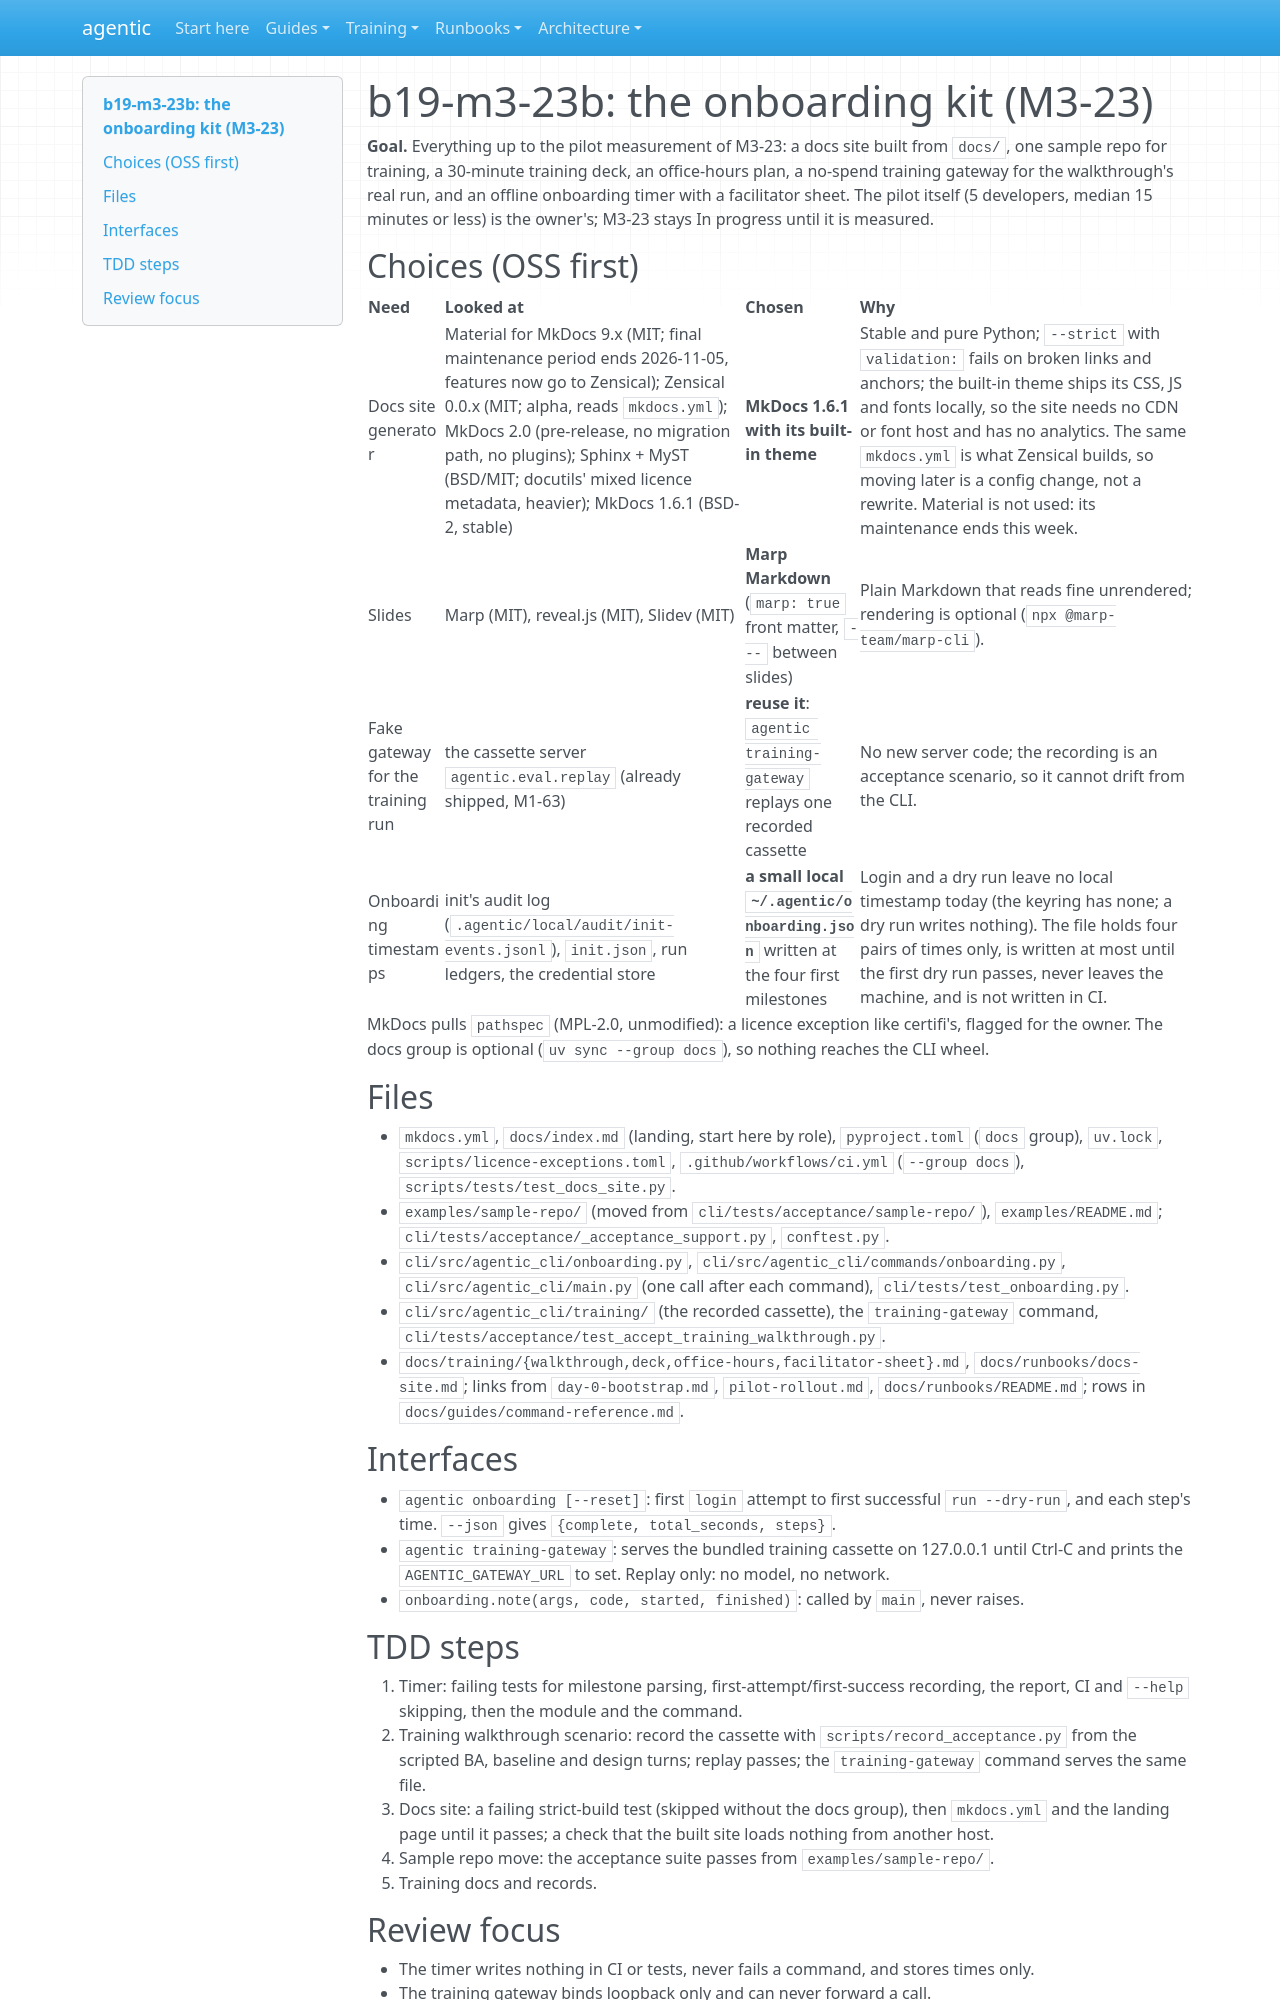

repository: cbeyondcloud/agentic-sdlc · page: superpowers/plans/2026-11-04-b19-m3-23b.html · generator: mkdocs

# b19-m3-23b: the onboarding kit (M3-23)

**Goal.** Everything up to the pilot measurement of M3-23: a docs site built from `docs/`,
one sample repo for training, a 30-minute training deck, an office-hours plan, a no-spend
training gateway for the walkthrough's real run, and an offline onboarding timer with a
facilitator sheet. The pilot itself (5 developers, median 15 minutes or less) is the
owner's; M3-23 stays In progress until it is measured.

## Choices (OSS first)

| Need | Looked at | Chosen | Why |
|---|---|---|---|
| Docs site generator | Material for MkDocs 9.x (MIT; final maintenance period ends 2026-11-05, features now go to Zensical); Zensical 0.0.x (MIT; alpha, reads `mkdocs.yml`); MkDocs 2.0 (pre-release, no migration path, no plugins); Sphinx + MyST (BSD/MIT; docutils' mixed licence metadata, heavier); MkDocs 1.6.1 (BSD-2, stable) | **MkDocs 1.6.1 with its built-in theme** | Stable and pure Python; `--strict` with `validation:` fails on broken links and anchors; the built-in theme ships its CSS, JS and fonts locally, so the site needs no CDN or font host and has no analytics. The same `mkdocs.yml` is what Zensical builds, so moving later is a config change, not a rewrite. Material is not used: its maintenance ends this week. |
| Slides | Marp (MIT), reveal.js (MIT), Slidev (MIT) | **Marp Markdown** (`marp: true` front matter, `---` between slides) | Plain Markdown that reads fine unrendered; rendering is optional (`npx @marp-team/marp-cli`). |
| Fake gateway for the training run | the cassette server `agentic.eval.replay` (already shipped, M1-63) | **reuse it**: `agentic training-gateway` replays one recorded cassette | No new server code; the recording is an acceptance scenario, so it cannot drift from the CLI. |
| Onboarding timestamps | init's audit log (`.agentic/local/audit/init-events.jsonl`), `init.json`, run ledgers, the credential store | **a small local `~/.agentic/onboarding.json`** written at the four first milestones | Login and a dry run leave no local timestamp today (the keyring has none; a dry run writes nothing). The file holds four pairs of times only, is written at most until the first dry run passes, never leaves the machine, and is not written in CI. |

MkDocs pulls `pathspec` (MPL-2.0, unmodified): a licence exception like certifi's, flagged
for the owner. The docs group is optional (`uv sync --group docs`), so nothing reaches the
CLI wheel.

## Files

- `mkdocs.yml`, `docs/index.md` (landing, start here by role), `pyproject.toml` (`docs`
  group), `uv.lock`, `scripts/licence-exceptions.toml`, `.github/workflows/ci.yml`
  (`--group docs`), `scripts/tests/test_docs_site.py`.
- `examples/sample-repo/` (moved from `cli/tests/acceptance/sample-repo/`), `examples/README.md`;
  `cli/tests/acceptance/_acceptance_support.py`, `conftest.py`.
- `cli/src/agentic_cli/onboarding.py`, `cli/src/agentic_cli/commands/onboarding.py`,
  `cli/src/agentic_cli/main.py` (one call after each command), `cli/tests/test_onboarding.py`.
- `cli/src/agentic_cli/training/` (the recorded cassette), the `training-gateway` command,
  `cli/tests/acceptance/test_accept_training_walkthrough.py`.
- `docs/training/{walkthrough,deck,office-hours,facilitator-sheet}.md`,
  `docs/runbooks/docs-site.md`; links from `day-0-bootstrap.md`, `pilot-rollout.md`,
  `docs/runbooks/README.md`; rows in `docs/guides/command-reference.md`.

## Interfaces

- `agentic onboarding [--reset]`: first `login` attempt to first successful
  `run --dry-run`, and each step's time. `--json` gives `{complete, total_seconds, steps}`.
- `agentic training-gateway`: serves the bundled training cassette on 127.0.0.1 until
  Ctrl-C and prints the `AGENTIC_GATEWAY_URL` to set. Replay only: no model, no network.
- `onboarding.note(args, code, started, finished)`: called by `main`, never raises.
